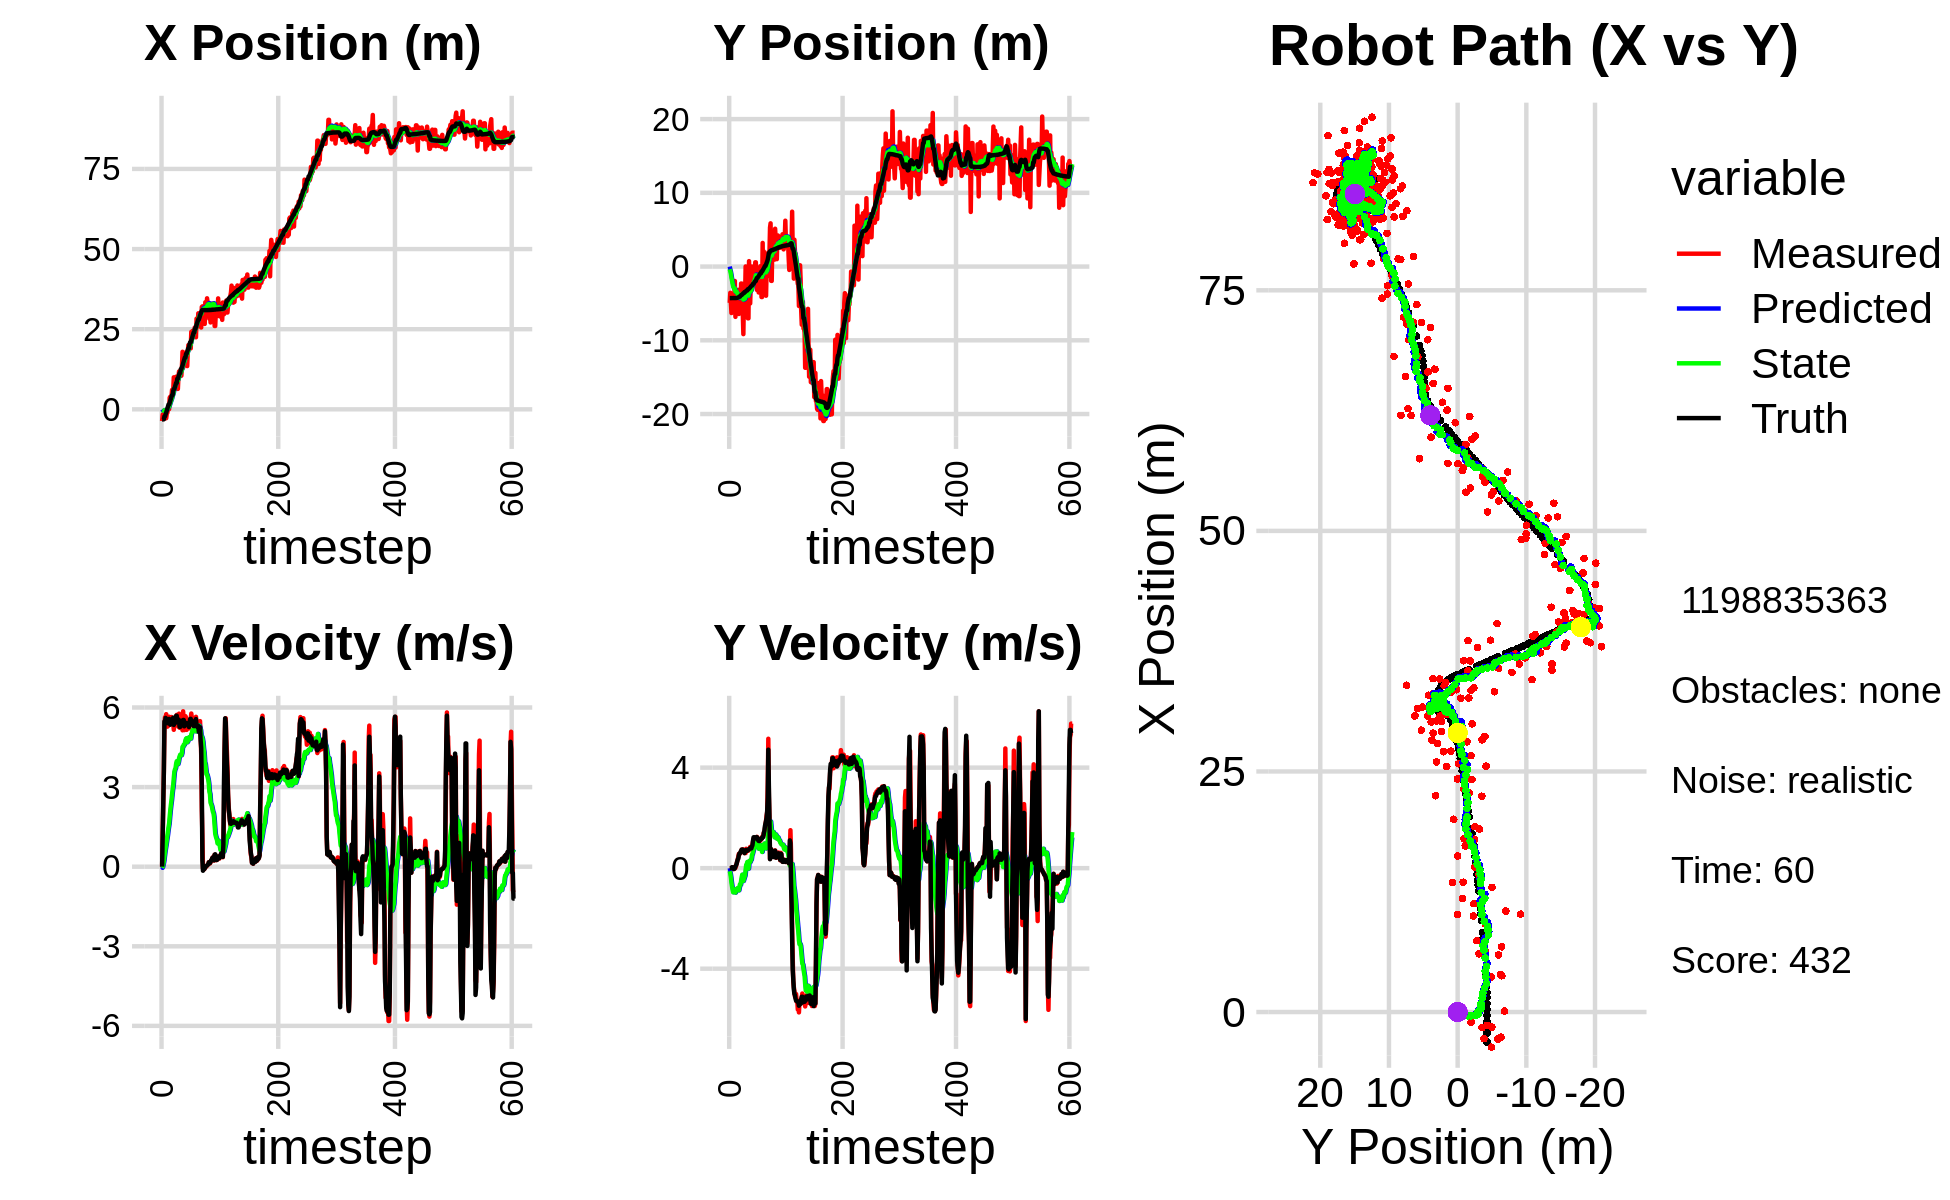

Data behind this chart, as committed beside it:
0.000000000000000000e+00, 0.000000000000000000e+00, 0.000000000000000000e+00, -0.000000000000000000e+00, 0.000000000000000000e+00, 0.000000000000000000e+00, 0.000000000000000000e+00, 0.000000000000000000e+00, 0.000000000000000000e+00, 0.000000000000000000e+00, 0.000000000000000000e+00, 0.000000000000000000e+00, -3.161209106309779138e+00, -4.275610923400581243e+00, 0.000000000000000000e+00, 0.000000000000000000e+00, 0.000000000000000000e+00, 3.179881023243069649e-04
-3.650407552808011769e+00, -4.923864126817601772e+00, 0.000000000000000000e+00, -0.000000000000000000e+00, 0.000000000000000000e+00, 0.000000000000000000e+00, 0.000000000000000000e+00, 0.000000000000000000e+00, -2.379280239226966576e-01, -3.644514040620375761e-01, -4.341274787029415078e-02, -1.214203847663712921e-01, -3.161209106309779138e+00, -4.275610923400581243e+00, 0.000000000000000000e+00, 0.000000000000000000e+00, 0.000000000000000000e+00, 3.179881023243069649e-04
-1.607355475078768192e+00, -3.557701945432427237e+00, 1.164999930159356323e+00, -2.717466655912255911e-04, -2.422692987097260775e-01, -3.765934425386747164e-01, -4.341274787029415078e-02, -1.214203847663712921e-01, -3.128593113710772533e-01, -6.260029188132139044e-01, -2.146712019691035533e-03, -2.199094522708033850e-01, -3.161209106309779138e+00, -4.275610923400581243e+00, 1.199999999999999956e+00, 0.000000000000000000e+00, 1.200000047683715820e+00, 2.332589501747861505e-04
-1.561482548292601358e+00, -4.987538463871104000e+00, 2.438999180876728623e+00, 1.861545594956446129e-03, -3.130739825730463610e-01, -6.479938640402942429e-01, -2.146712019691035533e-03, -2.199094522708033850e-01, -3.400769858736630846e-01, -1.007834901452416609e+00, 1.007502205217171570e-01, -3.773864758353012716e-01, -3.100044250339670793e+00, -4.275601215623344942e+00, 2.399999999999999911e+00, 1.000000000000000021e-03, 2.400000095367431641e+00, -7.632414344698190689e-04
-2.614253789273574657e+00, -6.302119622234719110e+00, 3.599998856065170116e+00, 2.747668824532939740e-03, -3.300019638214913842e-01, -1.045573549035946792e+00, 1.007502205217171570e-01, -3.773864758353012716e-01, -3.990944153251193560e-01, -1.497670222900510772e+00, 2.165501267095250593e-01, -5.791112776448623656e-01, -3.100044250339670793e+00, -4.275601215623344942e+00, 3.600000000000000089e+00, 5.000000000000000104e-03, 3.599999904632568359e+00, -7.632414344698190689e-04
-2.793152570656339595e+00, -5.821439658698048802e+00, 5.334964025027217893e+00, 1.960251753201485564e-02, -3.774394026541668667e-01, -1.555581350664996920e+00, 2.165501267095250593e-01, -5.791112776448623656e-01, -3.959153344906003458e-01, -1.921459849062354008e+00, 3.993240479424444711e-01, -7.298955224020962085e-01, -2.180358886429259346e+00, -4.273148810074000714e+00, 5.472999999999999865e+00, 3.799999999999999906e-02, 5.473000049591064453e+00, -3.674332052469253540e-03
-2.793152570656339595e+00, -5.821439658698048802e+00, 5.635877928679252413e+00, 3.711786626482013046e-02, -3.559829296963559209e-01, -1.994449401302563540e+00, 3.993240479424444711e-01, -7.298955224020962085e-01, -3.674411291172908767e-01, -2.320046835501261562e+00, 5.717728784307114509e-01, -8.550308177532481846e-01, -2.180358886429259346e+00, -4.273148810074000714e+00, 5.472999999999999865e+00, 3.300000000000000155e-02, 5.473000049591064453e+00, -6.585900206118822098e-03
-2.809844970365131811e+00, -5.881202266195245443e+00, 5.562879557602880887e+00, 3.663709932674036329e-02, -3.102638412742197427e-01, -2.405549917276586402e+00, 5.717728784307114509e-01, -8.550308177532481846e-01, -3.357131560083311261e-01, -2.697506577345925027e+00, 7.156176745979596632e-01, -9.598364775995830156e-01, -1.551872253426557435e+00, -4.269118593097990910e+00, 5.605999999999999872e+00, 1.700000000000000122e-02, 5.605999946594238281e+00, -6.585900206118822098e-03
-2.768386721331249412e+00, -3.836615529007462833e+00, 5.747873680808003982e+00, -3.812893805948504300e-02, -2.641513885485351487e-01, -2.793490225105883518e+00, 7.156176745979596632e-01, -9.598364775995830156e-01, -2.889030229711568309e-01, -2.850308250458333692e+00, 8.497641187866123991e-01, -9.495603299158962285e-01, -1.015460968139948017e+00, -4.268259849490291025e+00, 5.575000000000000178e+00, -2.999999999999999889e-02, 5.574999809265136719e+00, 6.633475422859191895e-03
-1.388363718861502782e+00, -4.263899486564664443e+00, 5.444979277710048748e+00, -1.508425339816419145e-02, -2.039266110924956021e-01, -2.945264283449923415e+00, 8.497641187866123991e-01, -9.495603299158962285e-01, -1.232802272114364855e-01, -3.029978817334327612e+00, 1.011192616424142043e+00, -9.543585430334404762e-01, -3.763122560093511981e-01, -4.271958680840519662e+00, 5.535999999999999588e+00, -2.699999999999999969e-02, 5.535999774932861328e+00, 2.770297927781939507e-03
-1.059188127546950575e+00, -1.956654234473895304e+00, 5.277979624804052250e+00, -1.462161342225983159e-02, -2.216096556902227843e-02, -3.125414671637671837e+00, 1.011192616424142043e+00, -9.543585430334404762e-01, 5.818161685121976678e-02, -2.964221293310275840e+00, 1.156887374827097581e+00, -8.425878394233501378e-01, 2.521286015895849442e-01, -4.274326248802103656e+00, 5.408999999999999808e+00, 0.000000000000000000e+00, 5.408999919891357422e+00, 2.770297927781939507e-03
1.007218956440637248e-01, -6.821258470947889840e+00, 5.295984055884934705e+00, 1.299693109285727372e-02, 1.738703543339295277e-01, -3.048480077252611053e+00, 1.156887374827097581e+00, -8.425878394233501378e-01, 3.411499111507865223e-01, -3.383760376749477050e+00, 1.333000549813935010e+00, -9.713556749230225495e-01, 8.776054387301397419e-01, -4.272597476392718363e+00, 5.479000000000000092e+00, 6.800000000000000488e-02, 5.479000091552734375e+00, -2.454105764627456665e-03
6.139373771877849884e-02, -3.140302354263609264e+00, 5.462404420060505750e+00, 8.065353539993090626e-02, 4.744499661321800454e-01, -3.480895944241779283e+00, 1.333000549813935010e+00, -9.713556749230225495e-01, 6.073871836339045371e-01, -3.397421259703203411e+00, 1.488652035325392031e+00, -8.963154769667680544e-01, 1.506526947528298521e+00, -4.263832026441647827e+00, 5.477999999999999758e+00, 1.130000000000000032e-01, 5.479000091552734375e+00, -1.476413477212190628e-02
6.139373771877849884e-02, -3.140302354263609264e+00, 5.652552810391764382e+00, 1.663553385516871319e-01, 7.562523871664437181e-01, -3.487052807399880106e+00, 1.488652035325392031e+00, -8.963154769667680544e-01, 8.618167469127551161e-01, -3.402911873455232605e+00, 1.628967125359812584e+00, -8.219164371084148879e-01, 1.506526947528298521e+00, -4.263832026441647827e+00, 5.568999999999999950e+00, 1.630000000000000060e-01, 5.571000099182128906e+00, -2.942163310945034027e-02
3.645643115118760047e+00, -4.897667750765204886e+00, 5.383905533962275669e+00, 2.562416088091965527e-01, 1.024713459448736375e+00, -3.485103517166074028e+00, 1.628967125359812584e+00, -8.219164371084148879e-01, 1.436995757096704462e+00, -3.576887549514814690e+00, 1.891174759320982446e+00, -8.294681006409893032e-01, 2.039871216121440067e+00, -4.248187467224409986e+00, 5.437999999999999723e+00, 2.580000000000000071e-01, 5.443999767303466797e+00, -4.755811393260955811e-02
3.932361007254566054e+00, -4.211513337870592899e+00, 5.375053581773109102e+00, 3.432152063017837040e-01, 1.626113233028802618e+00, -3.659834359578913787e+00, 1.891174759320982446e+00, -8.294681006409893032e-01, 1.995554782648361725e+00, -3.661509187067852000e+00, 2.125342698144719211e+00, -7.929556874266846522e-01, 2.664283753051849057e+00, -4.219494869928558600e+00, 5.350999999999999979e+00, 3.410000000000000253e-01, 5.361999988555908203e+00, -6.376678496599197388e-02
3.893549144612279189e+00, -6.264849031363930898e+00, 5.522601749948883310e+00, 4.511648096890567006e-01, 2.208089052462833823e+00, -3.740804755810520632e+00, 2.125342698144719211e+00, -7.929556874266846522e-01, 2.512081441036798868e+00, -3.937379930249551130e+00, 2.326621890488792310e+00, -8.439043285439515873e-01, 3.280307769873140433e+00, -4.180869901790561727e+00, 5.400999999999999801e+00, 3.780000000000000027e-01, 5.414000034332275391e+00, -8.151323348283767700e-02
3.770402178377658675e+00, -6.432895154646313784e+00, 5.640393758724003170e+00, 5.687890059923759178e-01, 2.744743630085678010e+00, -4.021770363103946089e+00, 2.326621890488792310e+00, -8.439043285439515873e-01, 2.979525906823762504e+00, -4.199808889319736949e+00, 2.494339397039778472e+00, -8.812579113033992551e-01, 3.906703949413662169e+00, -4.131161422556958840e+00, 5.506999999999999673e+00, 5.070000000000000062e-01, 5.530000209808349609e+00, -1.005023196339607239e-01
6.049907684452647594e+00, -3.121899263243632650e+00, 5.469261757710496497e+00, 5.515317000464202701e-01, 3.228959846527740485e+00, -4.287934680450076641e+00, 2.494339397039778472e+00, -8.812579113033992551e-01, 3.625687497811437954e+00, -4.106754731758445409e+00, 2.722257804333975795e+00, -7.551197221425536288e-01, 4.436532974752601000e+00, -4.079341428015069049e+00, 5.548000000000000043e+00, 5.789999999999999591e-01, 5.578000068664550781e+00, -1.005023196339607239e-01
6.049907684452647594e+00, -3.121899263243632650e+00, 5.476659603824099776e+00, 5.772765781847117861e-01, 3.897913278244835578e+00, -4.182266703972700839e+00, 2.722257804333975795e+00, -7.551197221425536288e-01, 4.219265983752027438e+00, -4.016473894515946164e+00, 2.912214947032691459e+00, -6.395886774557523191e-01, 4.436532974752601000e+00, -4.079341428015069049e+00, 5.573999999999999844e+00, 5.899999999999999689e-01, 5.605000019073486328e+00, -1.050188988447189331e-01
5.939951480061015587e+00, -5.955630973852336751e+00, 5.443218717657479999e+00, 6.251495780836168192e-01, 4.510487478455296184e+00, -4.080432762261521518e+00, 2.912214947032691459e+00, -6.395886774557523191e-01, 4.751261961027662295e+00, -4.212180469314677822e+00, 3.062644346240785076e+00, -6.607820990657179427e-01, 5.720712662161870021e+00, -3.939805703276891613e+00, 5.613999999999999879e+00, 6.470000000000000195e-01, 5.651000022888183594e+00, -1.143482401967048645e-01
9.982367515433997696e+00, -2.301204339899783236e+00, 5.159085211317377073e+00, 6.668172544456540951e-01, 5.057526395651740891e+00, -4.278258679221250027e+00, 3.062644346240785076e+00, -6.607820990657179427e-01, 5.623926992271508496e+00, -4.021263577684769608e+00, 3.339863467876090564e+00, -5.051420040149321444e-01, 6.339702606355880121e+00, -3.861550586322663570e+00, 5.341999999999999638e+00, 6.889999999999999458e-01, 5.386000156402587891e+00, -1.285384446382522583e-01
9.982367515433997696e+00, -2.301204339899783236e+00, 5.403028433776867701e+00, 7.365415756454508633e-01, 5.957913339059117241e+00, -4.071777778086262956e+00, 3.339863467876090564e+00, -5.051420040149321444e-01, 6.433996727359662771e+00, -3.839469432075429012e+00, 3.577560653260821510e+00, -3.635336371738682182e-01, 6.339702606355880121e+00, -3.861550586322663570e+00, 5.405000000000000249e+00, 7.369999999999999885e-01, 5.454999923706054688e+00, -1.354850083589553833e-01
7.417939126668892769e+00, -2.806503551307502509e+00, 5.392129083497979813e+00, 7.350557747235570982e-01, 6.791752792685745277e+00, -3.875822795792815967e+00, 3.577560653260821510e+00, -3.635336371738682182e-01, 6.924058069651375824e+00, -3.720248202743507981e+00, 3.666909243049810030e+00, -2.609014424131658738e-01, 6.977996826151791510e+00, -3.775701955950212074e+00, 5.405000000000000249e+00, 7.409999999999999920e-01, 5.454999923706054688e+00, -1.354850083589553833e-01
6.778552174798682550e+00, -6.403613017574419253e+00, 5.528434506598584264e+00, 7.494350296627947383e-01, 7.290748993956357005e+00, -3.746338346984824597e+00, 3.666909243049810030e+00, -2.609014424131658738e-01, 7.312882430122604305e+00, -3.968133295988210296e+00, 3.711183690052502371e+00, -3.301901975504500375e-01, 7.609046936158549101e+00, -3.689895079889687679e+00, 5.581999999999999851e+00, 7.379999999999999893e-01, 5.630000114440917969e+00, -1.347387433052062988e-01
1.017110049763846469e+01, -9.164099978553217341e+00, 5.623199406686611113e+00, 7.347581070703723682e-01, 7.684000799127854719e+00, -4.001152315743254917e+00, 3.711183690052502371e+00, -3.301901975504500375e-01, 8.002015815619296646e+00, -4.471611427446208431e+00, 3.878300517764393440e+00, -5.091497532894833089e-01, 8.246133804848472693e+00, -3.606795595755019068e+00, 5.684999999999999609e+00, 7.109999999999999654e-01, 5.730000019073486328e+00, -1.299293786287307739e-01
9.126383737245394201e+00, -4.072937295883747311e+00, 5.721100167531179004e+00, 6.936728371352874900e-01, 8.389845867395736789e+00, -4.522526402775156384e+00, 3.878300517764393440e+00, -5.091497532894833089e-01, 8.533241709370496864e+00, -4.424743932038103011e+00, 3.971773225207845925e+00, -4.296812146807693633e-01, 8.246133804848472693e+00, -3.606795595755019068e+00, 5.690000000000000391e+00, 6.750000000000000444e-01, 5.730000019073486328e+00, -1.206591799855232239e-01
6.377652168483859185e+00, -4.007461772769282504e+00, 5.495301867622754521e+00, 6.003665830911192325e-01, 8.930419031891281278e+00, -4.467712053506179615e+00, 3.971773225207845925e+00, -4.296812146807693633e-01, 8.738917768429937283e+00, -4.376494929249467702e+00, 3.921435822571577301e+00, -3.583451488416796726e-01, 9.524293899745140735e+00, -3.458285736205826577e+00, 5.458000000000000185e+00, 5.989999999999999769e-01, 5.491000175476074219e+00, -1.088193058967590332e-01
6.377652168483859185e+00, -4.007461772769282504e+00, 5.475590334257646852e+00, 6.237252722582136144e-01, 9.131061350687094347e+00, -4.412329444133635370e+00, 3.921435822571577301e+00, -3.583451488416796726e-01, 8.921014770963697771e+00, -4.328805329354334930e+00, 3.864101378255057284e+00, -2.919192839098655456e-01, 9.524293899745140735e+00, -3.458285736205826577e+00, 5.549999999999999822e+00, 6.460000000000000187e-01, 5.587999820709228516e+00, -1.134212613105773926e-01
1.013124612201151287e+01, 1.429207510893277730e-02, 5.271907596295040577e+00, 6.005237426632774600e-01, 9.307424908789203144e+00, -4.357997257745321207e+00, 3.864101378255057284e+00, -2.919192839098655456e-01, 9.442110030138522347e+00, -3.881110253934270116e+00, 3.945334987069360366e+00, -5.248689977547466023e-02, 1.016037368826793319e+01, -3.385365412934042695e+00, 5.546999999999999709e+00, 6.760000000000000453e-01, 5.587999820709228516e+00, -1.134212613105773926e-01
1.180879104143456182e+01, -7.278015484764620568e-01, 5.767579117673113487e+00, 7.718739620293098014e-01, 9.836643528845458562e+00, -3.886358943911817576e+00, 3.945334987069360366e+00, -5.248689977547466023e-02, 1.009952807648678608e+01, -3.534040336986691067e+00, 4.086554151673915669e+00, 1.292223869227894784e-01, 1.079322242762556172e+01, -3.306037413195846764e+00, 5.464999999999999858e+00, 7.259999999999999787e-01, 5.513000011444091797e+00, -1.330392956733703613e-01
1.141218023018325312e+01, -3.246480435365040051e+00, 5.235325713729939601e+00, 6.930563625190139243e-01, 1.050818349165417764e+01, -3.521118098294412135e+00, 4.086554151673915669e+00, 1.292223869227894784e-01, 1.064059707621336059e+01, -3.468992096992316476e+00, 4.161854819404777750e+00, 1.691695786062358819e-01, 1.131599426256061847e+01, -3.236315058458849592e+00, 5.267999999999999794e+00, 6.959999999999999520e-01, 5.314000129699707031e+00, -1.316154748201370239e-01
1.126063603169368399e+01, -2.355178521525771451e+00, 5.647727694626088812e+00, 7.476504474726868299e-01, 1.105678255815383793e+01, -3.452075139131693060e+00, 4.161854819404777750e+00, 1.691695786062358819e-01, 1.113345179562007559e+01, -3.316988549388855123e+00, 4.220514878346284249e+00, 2.465632998998838477e-01, 1.131599426256061847e+01, -3.236315058458849592e+00, 5.267999999999999794e+00, 6.919999999999999485e-01, 5.314000129699707031e+00, -1.316154748201370239e-01
1.049033236550358872e+01, -7.019761369759684122e+00, 5.574830487579178318e+00, 7.420524577173003289e-01, 1.155550328345470490e+01, -3.292332219398866666e+00, 4.220514878346284249e+00, 2.465632998998838477e-01, 1.150288865653073067e+01, -3.643923523092826855e+00, 4.223940787139505382e+00, 1.043266246294214383e-01, 1.255451583917277425e+01, -3.072370098379448855e+00, 5.495000000000000107e+00, 7.279999999999999805e-01, 5.543000221252441406e+00, -1.323297619819641113e-01
1.049033236550358872e+01, -7.019761369759684122e+00, 5.231689457576989000e+00, 6.976447024837160171e-01, 1.192528273524468041e+01, -3.633490860629884800e+00, 4.223940787139505382e+00, 1.043266246294214383e-01, 1.182324784878559321e+01, -3.946651249234170322e+00, 4.200835810371122747e+00, -1.785444674343446281e-02, 1.255451583917277425e+01, -3.072370098379448855e+00, 5.339999999999999858e+00, 7.289999999999999813e-01, 5.388999938964843750e+00, -1.325677037239074707e-01
1.346971029053769442e+01, 7.333656084900515015e-01, 5.235796325898176562e+00, 7.412030513630095685e-01, 1.224333142982270495e+01, -3.948436693908513817e+00, 4.200835810371122747e+00, -1.785444674343446281e-02, 1.240270553387425601e+01, -3.446579687219842203e+00, 4.284784283147264894e+00, 2.284572394995819655e-01, 1.316751098625870853e+01, -2.990345643816596066e+00, 5.394999999999999574e+00, 7.610000000000000098e-01, 5.448999881744384766e+00, -1.406300663948059082e-01
1.795049524315425415e+01, -2.459596351760199529e+00, 5.139965176004436032e+00, 7.402738178842978023e-01, 1.283118396218898205e+01, -3.423733963269884217e+00, 4.284784283147264894e+00, 2.284572394995819655e-01, 1.336452522631276096e+01, -3.304884668856501673e+00, 4.517748402866918589e+00, 2.965948336563466459e-01, 1.368263816873859184e+01, -2.917803930327146134e+00, 5.338000000000000078e+00, 7.700000000000000178e-01, 5.394000053405761719e+00, -1.430395245552062988e-01
1.295581901085059862e+01, -4.998959706492192900e+00, 5.856266305708258457e+00, 8.455955237322796414e-01, 1.381630006659945309e+01, -3.275225185490866942e+00, 4.517748402866918589e+00, 2.965948336563466459e-01, 1.378299202167812609e+01, -3.423862979855198940e+00, 4.528710000884075271e+00, 2.465167941992288392e-01, 1.430857849169611029e+01, -2.827656196183208070e+00, 5.528999999999999915e+00, 8.030000000000000471e-01, 5.586999893188476562e+00, -1.434004753828048706e-01
1.504419844630711189e+01, -2.513882817905626510e+00, 5.531517517309187504e+00, 7.995232776487065651e-01, 1.423586302176653362e+01, -3.399211300435275973e+00, 4.528710000884075271e+00, 2.465167941992288392e-01, 1.435301466918961744e+01, -3.286465130950662505e+00, 4.594769630421859929e+00, 3.131403472218897144e-01, 1.495258522063708639e+01, -2.734351800083682615e+00, 5.530000000000000249e+00, 8.010000000000000453e-01, 5.586999893188476562e+00, -1.435454636812210083e-01
1.428926169856929995e+01, -3.090465413263869365e+00, 5.146844528898095739e+00, 7.825764156459551479e-01, 1.481249163223180432e+01, -3.255151096228473317e+00, 4.594769630421859929e+00, 3.131403472218897144e-01, 1.478227539799054213e+01, -3.218198771870119934e+00, 4.592578270720380829e+00, 3.434884502001930295e-01, 1.556921005263986579e+01, -2.645019339358069654e+00, 5.290000000000000036e+00, 7.840000000000000302e-01, 5.348000049591064453e+00, -1.508939862251281738e-01
1.621966293876948839e+01, 3.774834627779171010e-03, 5.406776670710907950e+00, 8.679517237723871625e-01, 1.524153322506258057e+01, -3.183849926850100598e+00, 4.592578270720380829e+00, 3.434884502001930295e-01, 1.536808982091726072e+01, -2.841860857563878628e+00, 4.658975512147342180e+00, 5.115020341677759541e-01, 1.617406463681517437e+01, -2.552397296993833553e+00, 5.426000000000000156e+00, 8.599999999999999867e-01, 5.493999958038330078e+00, -1.591723263263702393e-01
1.769213652618227073e+01, -1.973453299704202690e+00, 5.671388955735917392e+00, 9.104300251534961363e-01, 1.583398737213199503e+01, -2.790710654147101177e+00, 4.658975512147342180e+00, 5.115020341677759541e-01, 1.605410770408908050e+01, -2.691503395565026047e+00, 4.767049768823514277e+00, 5.675294624295077472e-01, 1.617406463681517437e+01, -2.552397296993833553e+00, 5.418000000000000149e+00, 9.100000000000000311e-01, 5.493999958038330078e+00, -1.591723263263702393e-01
1.726745932167130704e+01, -1.113401220281636572e+00, 5.622388921294652064e+00, 1.063027852257801387e+00, 1.653081268097143308e+01, -2.634750449322075472e+00, 4.767049768823514277e+00, 5.675294624295077472e-01, 1.663528649777642698e+01, -2.460846535073129893e+00, 4.825191379885650278e+00, 6.597202871726729478e-01, 1.731684494075062020e+01, -2.346576737297077386e+00, 5.421000000000000263e+00, 1.096000000000000085e+00, 5.531000137329101562e+00, -1.868646740913391113e-01
1.726745932167130704e+01, -1.113401220281636572e+00, 5.156156818092530791e+00, 1.159857859560354143e+00, 1.711780563576499148e+01, -2.394874506355862742e+00, 4.825191379885650278e+00, 6.597202871726729478e-01, 1.714498810925366712e+01, -2.244784565553639588e+00, 4.842299457302654098e+00, 7.414267813768546933e-01, 1.731684494075062020e+01, -2.346576737297077386e+00, 5.362000000000000099e+00, 1.227999999999999980e+00, 5.500999927520751953e+00, -2.212632298469543457e-01
1.348757743855663271e+01, -8.072662813900314260e-01, 5.247392489538533766e+00, 1.200649804010632149e+00, 1.762921805498393368e+01, -2.170641887415954319e+00, 4.842299457302654098e+00, 7.414267813768546933e-01, 1.723959819438089269e+01, -2.014136849600773882e+00, 4.691261441119454645e+00, 8.247847081331158847e-01, 1.793147659320668197e+01, -2.208416746418418342e+00, 5.360999999999999766e+00, 1.231999999999999984e+00, 5.500999927520751953e+00, -2.249367833137512207e-01
1.799149322502815451e+01, -9.342600574329201768e-01, 5.395423234198796436e+00, 1.198806312832966903e+00, 1.770872433849283922e+01, -1.931658378787462382e+00, 4.691261441119454645e+00, 8.247847081331158847e-01, 1.776306159530387063e+01, -1.815506210177728175e+00, 4.726230591122130953e+00, 8.876300505788002893e-01, 1.854906368303584330e+01, -2.067484663646690812e+00, 5.394999999999999574e+00, 1.203999999999999959e+00, 5.527999877929687500e+00, -2.186377495527267456e-01
2.002906030449534569e+01, 5.754329691142957559e-01, 5.319873939955508391e+00, 1.179212014114753293e+00, 1.823568465441608311e+01, -1.726743205119848135e+00, 4.726230591122130953e+00, 8.876300505788002893e-01, 1.843353085437840733e+01, -1.483560765365126599e+00, 4.817526759578574236e+00, 1.004688687394657221e+00, 1.906134033208035916e+01, -1.953596161712131352e+00, 5.323999999999999844e+00, 1.181999999999999940e+00, 5.453999996185302734e+00, -2.181346863508224487e-01
2.002906030449534569e+01, 5.754329691142957559e-01, 5.211504267566130721e+00, 1.155190614154982143e+00, 1.891528353033626431e+01, -1.383091896625660899e+00, 4.817526759578574236e+00, 1.004688687394657221e+00, 1.903911053532279141e+01, -1.180461899181218799e+00, 4.875073043649721605e+00, 1.099495655730472476e+00, 1.906134033208035916e+01, -1.953596161712131352e+00, 5.262999999999999901e+00, 1.183999999999999941e+00, 5.394999980926513672e+00, -2.181346863508224487e-01
1.926738321842001156e+01, -2.508755015204108485e+00, 5.306348858207845076e+00, 1.211985581956715796e+00, 1.952661783968776277e+01, -1.070512333608171662e+00, 4.875073043649721605e+00, 1.099495655730472476e+00, 1.951761161871283434e+01, -1.209594588036574825e+00, 4.879294518714312190e+00, 1.040795493831916163e+00, 2.028633117689567200e+01, -1.677359388364815462e+00, 5.394999999999999574e+00, 1.237000000000000099e+00, 5.534999847412109375e+00, -2.245510220527648926e-01
1.900514805361761006e+01, -3.176938580324568218e+00, 5.470089537105083721e+00, 1.245079095513661915e+00, 2.000554107058426467e+01, -1.105515038653383186e+00, 4.879294518714312190e+00, 1.040795493831916163e+00, 1.993011309710299983e+01, -1.303985425653041874e+00, 4.859428640492504670e+00, 9.583230945010372537e-01, 2.091692829187338987e+01, -1.534700916778166668e+00, 5.565000000000000391e+00, 1.231999999999999984e+00, 5.698999881744384766e+00, -2.238028496503829956e-01
1.900514805361761006e+01, -3.176938580324568218e+00, 5.563027592442297831e+00, 1.195334537648132578e+00, 2.041605596115224941e+01, -1.208153116202938193e+00, 4.859428640492504670e+00, 9.583230945010372537e-01, 2.030476470875070305e+01, -1.394921899981547586e+00, 4.827045925755137468e+00, 8.820357296998128094e-01, 2.091692829187338987e+01, -1.534700916778166668e+00, 5.573000000000000398e+00, 1.195000000000000062e+00, 5.698999881744384766e+00, -2.116530686616897583e-01
2.415895557390950188e+01, -2.063540564049387793e+00, 5.772040876075725357e+00, 1.182882269051075630e+00, 2.078746930132621529e+01, -1.306718327011566316e+00, 4.827045925755137468e+00, 8.820357296998128094e-01, 2.115289163907720393e+01, -1.369374110009832224e+00, 4.992863293266820435e+00, 8.629808972318907534e-01, 2.155396652281727654e+01, -1.398661897944136978e+00, 5.480999999999999872e+00, 1.112999999999999989e+00, 5.592999935150146484e+00, -2.021344006061553955e-01
2.242342272410791182e+01, -3.513616131320817626e+00, 5.614392225501218192e+00, 1.114798491301255190e+00, 2.165217796840388687e+01, -1.283076020286643137e+00, 4.992863293266820435e+00, 8.629808972318907534e-01, 2.175112288677617656e+01, -1.495403970138666105e+00, 5.044442790163754076e+00, 7.757331775554687781e-01, 2.207444477100902347e+01, -1.292927311637859011e+00, 5.471000000000000085e+00, 1.082999999999999963e+00, 5.577000141143798828e+00, -1.960113793611526489e-01
2.444597411209888449e+01, -7.581416236350041471e-01, 5.378988162874407841e+00, 1.068056460584096534e+00, 2.225556716579255223e+01, -1.417830652383119228e+00, 5.044442790163754076e+00, 7.757331775554687781e-01, 2.248238875981015994e+01, -1.339049446461266779e+00, 5.142757213091186941e+00, 8.194989836992923049e-01, 2.269056320176842334e+01, -1.170885132175659482e+00, 5.472000000000000419e+00, 1.080999999999999961e+00, 5.577000141143798828e+00, -1.960113793611526489e-01
2.319249938433664227e+01, -8.785263017151218046e-01, 5.472202366119018890e+00, 1.076072413250783733e+00, 2.299666448111927863e+01, -1.257099548091337615e+00, 5.142757213091186941e+00, 8.194989836992923049e-01, 2.302828813764729432e+01, -1.208019114496817759e+00, 5.161632167424224704e+00, 8.489641150516000767e-01, 2.332043552454202384e+01, -1.045994328286523833e+00, 5.479000000000000092e+00, 1.114000000000000101e+00, 5.591000080108642578e+00, -1.941659748554229736e-01
2.421249678737934019e+01, 4.914601046526100719e-02, 5.316092968697274657e+00, 1.106369596439126024e+00, 2.354445135438971803e+01, -1.123122702991657729e+00, 5.161632167424224704e+00, 8.489641150516000767e-01, 2.361561364751375436e+01, -9.945483960082116548e-01, 5.193380743157483437e+00, 9.139032556879633784e-01, 2.396031761196202581e+01, -9.123740664639190534e-01, 5.299999999999999822e+00, 1.133000000000000007e+00, 5.420000076293945312e+00, -2.051880955696105957e-01
2.277293896703998755e+01, -1.667348013400622886e+00, 5.246085184627410136e+00, 1.128072745367981744e+00, 2.413495172182950199e+01, -9.031580704394153170e-01, 5.193380743157483437e+00, 9.139032556879633784e-01, 2.400378928837858794e+01, -9.703287324993453700e-01, 5.141029770831831769e+00, 8.902750084431787503e-01, 2.396031761196202581e+01, -9.123740664639190534e-01, 5.296999999999999709e+00, 1.147000000000000020e+00, 5.420000076293945312e+00, -2.118061184883117676e-01
2.554937991512432660e+01, -4.134133146309499907e+00, 5.255867956440051891e+00, 1.158350420199113717e+00, 2.451789226546177147e+01, -8.813012316550274949e-01, 5.141029770831831769e+00, 8.902750084431787503e-01, 2.462308538034140071e+01, -1.195263114557265416e+00, 5.185886207259665426e+00, 7.581850846544588851e-01, 2.508464717877892980e+01, -6.669512260781719215e-01, 5.386000000000000121e+00, 1.193999999999999950e+00, 5.517000198364257812e+00, -2.169240266084671021e-01
2.554937991512432660e+01, -4.134133146309499907e+00, 5.544788481781482758e+00, 1.241147256780057218e+00, 2.514167400106736849e+01, -1.119444606091819505e+00, 5.185886207259665426e+00, 7.581850846544588851e-01, 2.519512545836393258e+01, -1.400201320665685811e+00, 5.214171011034692604e+00, 6.472496215893263072e-01, 2.508464717877892980e+01, -6.669512260781719215e-01, 5.317000000000000171e+00, 1.187999999999999945e+00, 5.447999954223632812e+00, -2.202103734016418457e-01
2.248117518485721078e+01, 3.202359153316045148e+00, 5.648228690576321043e+00, 1.264301346752705113e+00, 2.571654255946740264e+01, -1.335476358506753281e+00, 5.214171011034692604e+00, 6.472496215893263072e-01, 2.541667452176987751e+01, -8.542993865183006186e-01, 5.100216862775395654e+00, 8.800507301824948003e-01, 2.570005512273911918e+01, -5.294785968124219311e-01, 5.564000000000000057e+00, 1.243999999999999995e+00, 5.701000213623046875e+00, -2.202103734016418457e-01
2.827938687792176253e+01, -3.555718229349362325e+00, 5.418967740015103729e+00, 1.270883339577144167e+00, 2.592669620804741726e+01, -7.662943135000511719e-01, 5.100216862775395654e+00, 8.800507301824948003e-01, 2.616877784891255487e+01, -1.028514387491535009e+00, 5.204438997252402110e+00, 7.746603097605572197e-01, 2.632612752966719682e+01, -3.885653485778406413e-01, 5.323999999999999844e+00, 1.235999999999999988e+00, 5.465000152587890625e+00, -2.303617596626281738e-01
... 545 more rows
